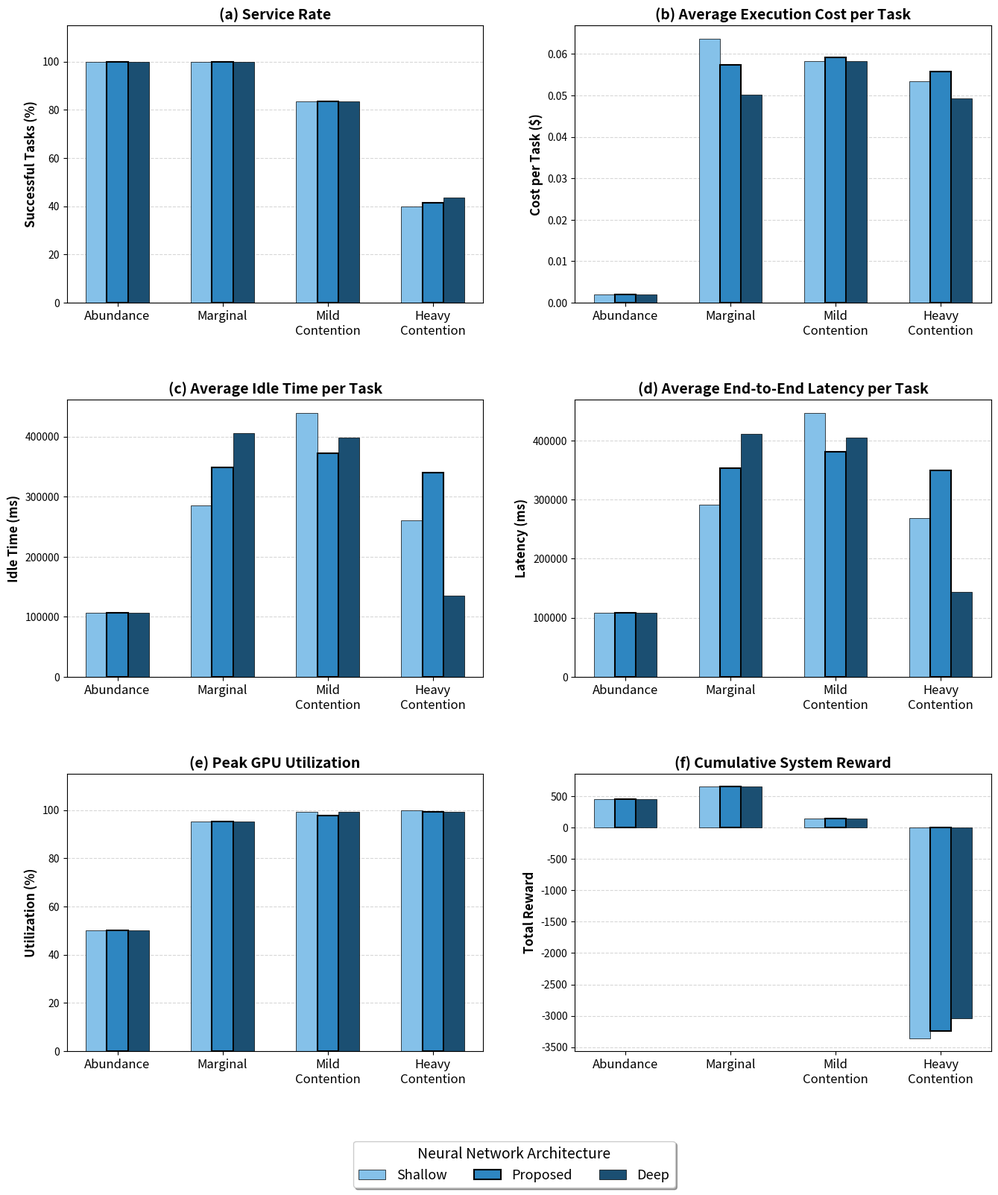
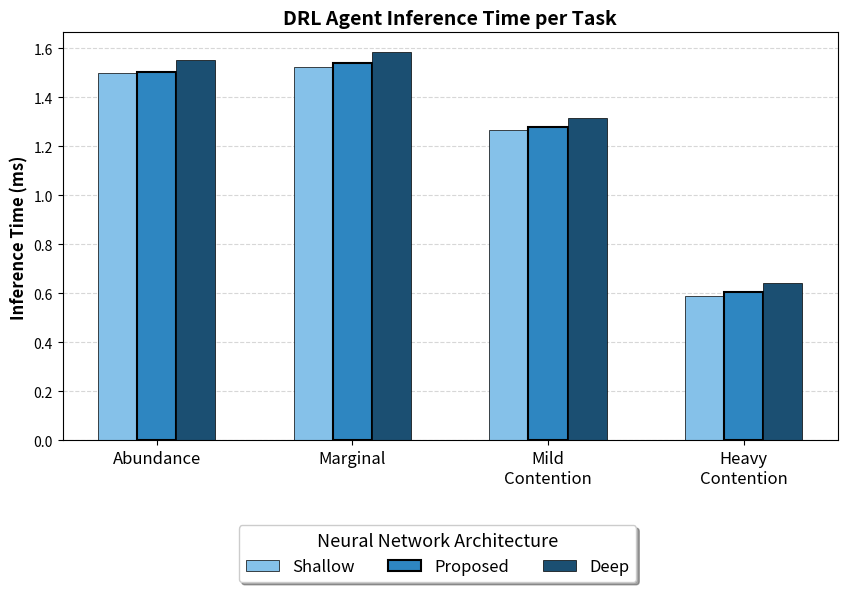

Write the Python code that produced these figures, in order.
import matplotlib.pyplot as plt
import numpy as np

# ==========================================
# 1. ΟΡΙΣΜΟΣ ΣΕΝΑΡΙΩΝ ΚΑΙ ΜΟΝΤΕΛΩΝ
# ==========================================
scenarios = ['Abundance', 'Marginal', 'Mild\nContention', 'Heavy\nContention']
x = np.arange(len(scenarios))

models = ['shallow', 'proposed', 'deep']
num_models = len(models)
total_width = 0.6  # Πιο στενές μπάρες επειδή είναι μόνο 3
width = total_width / num_models

# Χρώματα: Ανοιχτό μπλε (Shallow), Κανονικό μπλε (Proposed), Σκούρο μπλε (Deep)
colors = ['#85C1E9', '#2E86C1', '#1B4F72']
labels = ['Shallow', 'Proposed', 'Deep']

# ==========================================
# 2. ΕΙΣΑΓΩΓΗ ΔΕΔΟΜΕΝΩΝ ΑΠΟ TO TERMINAL OUTPUT
# ==========================================
data_sr = {
    'shallow':  [100.0, 100.0, 83.6, 40.0],
    'proposed': [100.0, 100.0, 83.6, 41.5],
    'deep':     [100.0, 100.0, 83.6, 43.7]
}

data_cost = {
    'shallow':  [0.00201, 0.06371, 0.05822, 0.05334],
    'proposed': [0.00201, 0.05743, 0.05912, 0.05576],
    'deep':     [0.00202, 0.05014, 0.05830, 0.04932]
}

data_idle = {
    'shallow':  [106927, 285959, 439497, 260151],
    'proposed': [106903, 348123, 372418, 340583],
    'deep':     [106928, 405153, 397875, 135083]
}

data_lat = {
    'shallow':  [108809, 291604, 446794, 268131],
    'proposed': [108792, 353615, 380667, 349573],
    'deep':     [108815, 410993, 405130, 144116]
}

data_gpu = {
    'shallow':  [50.0, 95.4, 99.4, 100.0],
    'proposed': [50.0, 95.4, 97.7, 99.4],
    'deep':     [50.0, 95.4, 99.4, 99.4]
}

data_reward = {
    'shallow':  [458.4, 653.4, 143.3, -3362.6],
    'proposed': [458.4, 655.0, 147.5, -3241.1],
    'deep':     [458.4, 654.0, 143.1, -3034.8]
}

# --- NΕΑ ΔΕΔΟΜΕΝΑ INFERENCE ΜΕΤΑ ΤΟ GPU WARM-UP ---
data_decision_time = {
    'shallow':  [1.499, 1.524, 1.265, 0.590],
    'proposed': [1.504, 1.540, 1.277, 0.604],
    'deep':     [1.552, 1.585, 1.313, 0.643]
}
# --------------------------------------------------

# Κοινή συνάρτηση σχεδίασης
def plot_metric(ax, data_dict, title, ylabel, is_percentage=False):
    for i, m_val in enumerate(models):
        offset = (i - num_models/2 + 0.5) * width
        
        # Οπτικό τρικ: Κάνουμε το "Proposed" να ξεχωρίζει με λίγο πιο χοντρό περίγραμμα
        edge_lw = 1.5 if m_val == 'proposed' else 0.5
        
        ax.bar(x + offset, data_dict[m_val], width, label=labels[i], 
               color=colors[i], edgecolor='black', linewidth=edge_lw)

    ax.set_ylabel(ylabel, fontsize=12, fontweight='bold')
    ax.set_title(title, fontsize=14, fontweight='bold')
    ax.set_xticks(x)
    ax.set_xticklabels(scenarios, fontsize=12)
    ax.grid(axis='y', linestyle='--', alpha=0.5)
    ax.set_axisbelow(True)
    if is_percentage:
        ax.set_ylim([0, 115])

# ==========================================
# 3. ΔΗΜΙΟΥΡΓΙΑ ΕΙΚΟΝΑΣ 1: 6-GRID ΜΕ PERFORMANCE METRICS
# ==========================================
fig, axs = plt.subplots(3, 2, figsize=(16, 16), dpi=300)

plot_metric(axs[0, 0], data_sr, '(a) Service Rate', 'Successful Tasks (%)', is_percentage=True)
plot_metric(axs[0, 1], data_cost, '(b) Average Execution Cost per Task', 'Cost per Task ($)')
plot_metric(axs[1, 0], data_idle, '(c) Average Idle Time per Task', 'Idle Time (ms)')
plot_metric(axs[1, 1], data_lat, '(d) Average End-to-End Latency per Task', 'Latency (ms)')
plot_metric(axs[2, 0], data_gpu, '(e) Peak GPU Utilization', 'Utilization (%)', is_percentage=True)
plot_metric(axs[2, 1], data_reward, '(f) Cumulative System Reward', 'Total Reward')

handles, leg_labels = axs[2, 0].get_legend_handles_labels()
fig.legend(handles, leg_labels, loc='lower center', ncol=3, fontsize=13, 
           bbox_to_anchor=(0.5, 0.0), frameon=True, shadow=True, 
           title="Neural Network Architecture", title_fontsize=14)

plt.subplots_adjust(bottom=0.12, top=0.98, hspace=0.35, wspace=0.22)
fig.savefig('drl_ablation_performance.pdf', format='pdf', bbox_inches='tight')
fig.savefig('drl_ablation_performance.png', format='png', bbox_inches='tight')
plt.close(fig)

# ==========================================
# 4. ΔΗΜΙΟΥΡΓΙΑ ΕΙΚΟΝΑΣ 2: ΞΕΧΩΡΙΣΤΟ PLOT ΓΙΑ ΤΟ INFERENCE TIME
# ==========================================
fig2, ax2 = plt.subplots(figsize=(10, 6), dpi=300)

plot_metric(ax2, data_decision_time, 'DRL Agent Inference Time per Task', 'Inference Time (ms)')

handles2, labels2 = ax2.get_legend_handles_labels()
fig2.legend(handles2, labels2, loc='lower center', ncol=3, fontsize=12, 
            bbox_to_anchor=(0.5, -0.05), frameon=True, shadow=True, 
            title="Neural Network Architecture", title_fontsize=13)

plt.subplots_adjust(bottom=0.2)
fig2.savefig('drl_ablation_inference.pdf', format='pdf', bbox_inches='tight')
fig2.savefig('drl_ablation_inference.png', format='png', bbox_inches='tight')
plt.close(fig2)

print("✅ Τα γραφήματα Ablation δημιουργήθηκαν επιτυχώς με τα νέα (warm-up) δεδομένα!")
